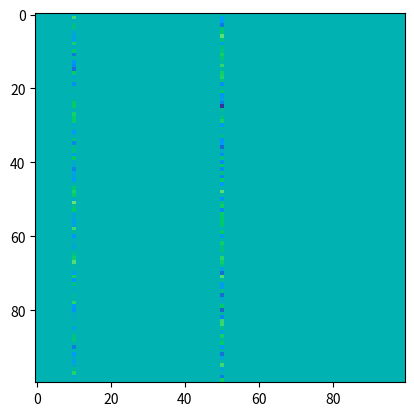

The matplotlib source for this figure:
import numpy as np
import matplotlib.pyplot as plt
from matplotlib.animation import FuncAnimation

# Inicializar el terreno (una matriz que representa la elevación de cada celda)
terreno = np.zeros((100, 100))

# Parámetros de simulación (como puntos de colisión y subducción)
def actualizar_terreno(terreno):
    # Simulación de colisión: elevar una línea en la matriz (eje x)
    terreno[:, 50] += np.random.normal(0, 1, terreno.shape[0])
    # Simulación de subducción: reducir altura en una línea específica
    terreno[:, 10] -= np.random.normal(0, 1, terreno.shape[0])
    return terreno

# Crear la figura de la simulación
fig, ax = plt.subplots()
heatmap = ax.imshow(terreno, cmap='terrain', vmin=-5, vmax=20)

# Función para actualizar cada frame en la animación
def animar(i):
    global terreno
    terreno = actualizar_terreno(terreno)
    heatmap.set_data(terreno)
    return heatmap,

# Animación
anim = FuncAnimation(fig, animar, frames=100, interval=50, blit=True)
plt.show()
